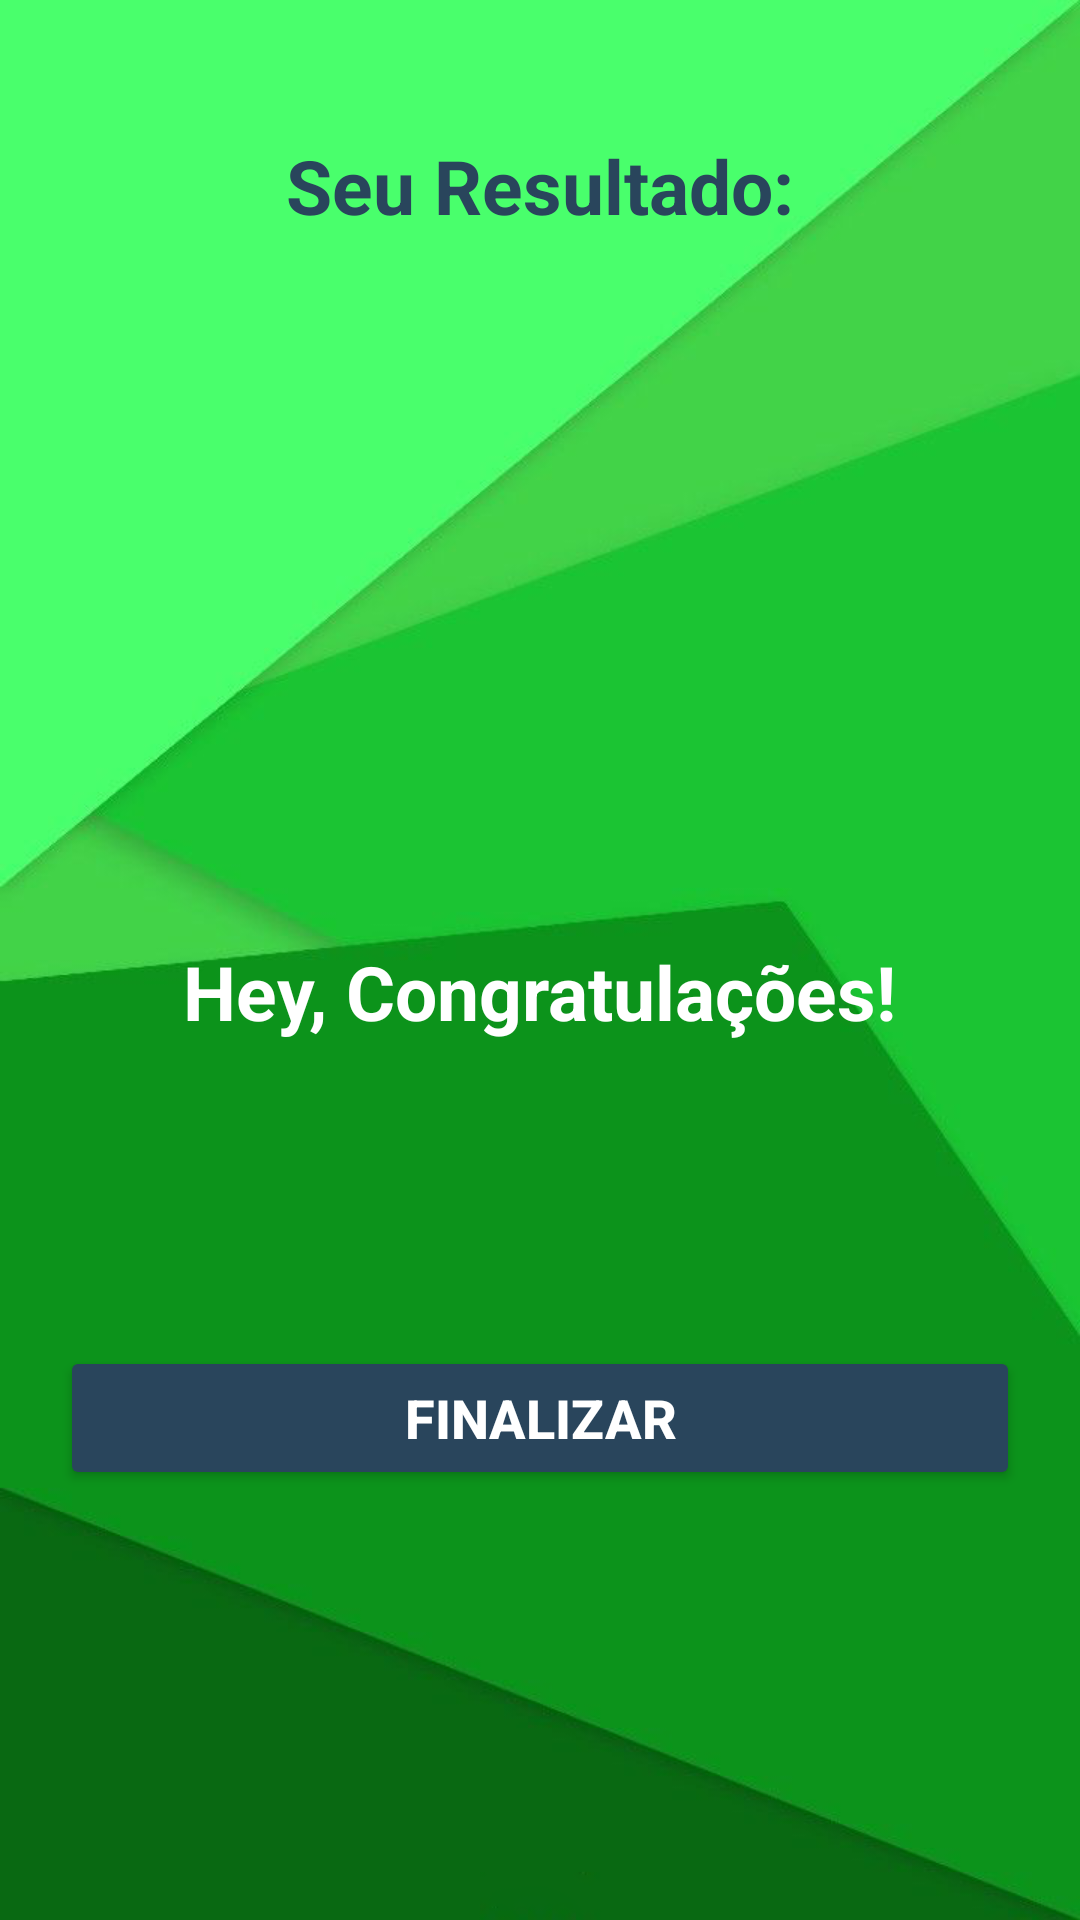

Android layout source for this screen:
<!-- AndroidManifest.xml: application theme Theme.FutebolQuiz -->
<!-- res/layout/activity_resultado.xml -->
<?xml version="1.0" encoding="utf-8"?>
<LinearLayout xmlns:android="http://schemas.android.com/apk/res/android"
    xmlns:app="http://schemas.android.com/apk/res-auto"
    xmlns:tools="http://schemas.android.com/tools"
    android:layout_width="match_parent"
    android:layout_height="match_parent"
    android:orientation="vertical"
    android:background="@drawable/ic_bg"
    android:gravity="center_horizontal"
    android:padding="20dp"
    tools:context=".ResultadoActivity">

    <TextView
        android:layout_width="wrap_content"
        android:layout_height="wrap_content"
        android:layout_marginTop="25dp"
        android:text="Seu Resultado:"
        android:textColor="@color/greenBlue"
        android:textSize="25sp"
        android:textStyle="bold"
        />

    <ImageView
        android:layout_width="238dp"
        android:layout_height="204dp"
        android:layout_marginTop="15dp"
        android:src="@drawable/worldcup" />

    <TextView
        android:id="@+id/tvParabens"
        android:layout_width="wrap_content"
        android:layout_height="wrap_content"
        android:layout_marginTop="16dp"
        android:text="Hey, Congratulações!"
        android:textColor="@color/white"
        android:textSize="25sp"
        android:textStyle="bold"
        tools:ignore="InvalidId" />

    <TextView
        android:id="@+id/tvNome"
        android:layout_width="wrap_content"
        android:layout_height="wrap_content"
        android:layout_marginTop="25dp"
        android:textColor="@color/white"
        android:textSize="22sp"
        android:textStyle="bold"
        tools:text="Username"/>

    <TextView
        android:id="@+id/tvPlacar"
        android:layout_width="wrap_content"
        android:layout_height="wrap_content"
        android:layout_marginTop="10dp"
        android:textColor="#CBC9C9"
        android:textSize="20sp"
        tools:text="Seu Placar foi: 9 de 20"/>

    <Button
        android:id="@+id/btnFinalizar"
        android:layout_width="match_parent"
        android:layout_height="wrap_content"
        android:layout_marginTop="10dp"
        android:backgroundTint="@color/greenBlue"
        android:text="FINALIZAR"
        android:textColor="@color/white"
        android:textSize="18sp"
        android:textStyle="bold"/>
</LinearLayout>
<!-- resources referenced by this layout -->
<resources>
  <color name="greenBlue">#29455C</color>
  <color name="white">#FFFFFFFF</color>
  <!-- drawable ic_bg: png bitmap (drawable, 100765 bytes) -->
  <style name="Theme.FutebolQuiz" parent="Theme.MaterialComponents.DayNight.NoActionBar">
          
          <item name="colorPrimary">@color/greenBlue</item>
          <item name="colorPrimaryVariant">@color/slightLighterDarkGreen</item>
          <item name="colorOnPrimary">@color/mediumGreen</item>
          
          <item name="colorSecondary">@color/teal_200</item>
          <item name="colorSecondaryVariant">@color/teal_700</item>
          <item name="colorOnSecondary">@color/black</item>
          
          <item name="android:statusBarColor" tools:targetApi="l">?attr/colorPrimaryVariant</item>
          
          <item name="android:windowFullscreen">true</item>
      </style>
  <color name="slightLighterDarkGreen">#0C931B</color>
  <color name="mediumGreen">#1BC433</color>
  <color name="teal_200">#FF03DAC5</color>
  <color name="teal_700">#FF018786</color>
  <color name="black">#FF000000</color>
</resources>
